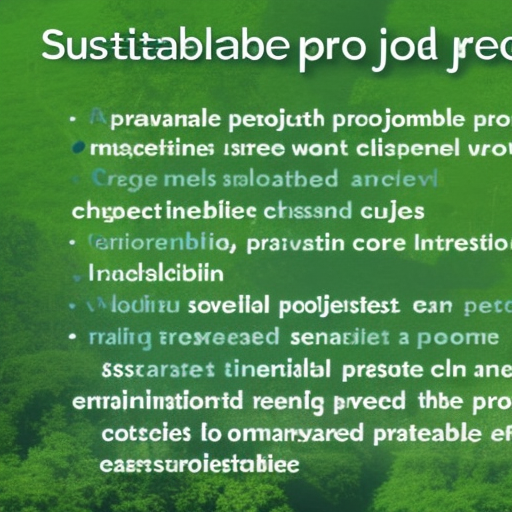
Generation parameters embedded in this image by AUTOMATIC1111 Stable Diffusion web UI or a fork of it (Forge, ...) (PNG 'parameters' text chunk):
sustainable projects for preventing climate change
Steps: 50, Sampler: Euler a, CFG scale: 9, Seed: 1282124074, Size: 512x512, Model hash: a2a802b2